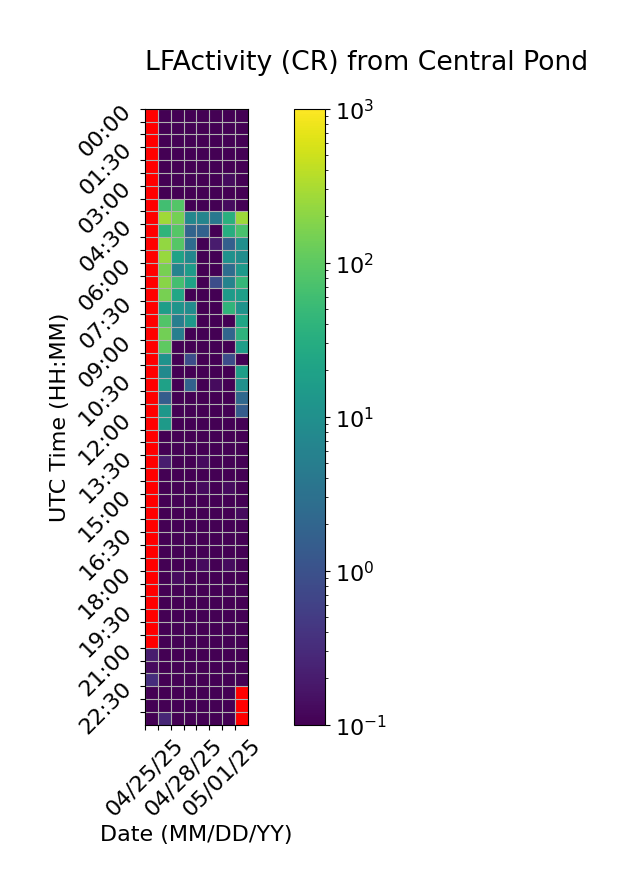

The file beside this chart, header and first rows:
Time (UTC), 04/25/25, 04/26/25, 04/27/25, 04/28/25, 04/29/25, 04/30/25, 05/01/25, 05/02/25
00:00, , 0.0, 0.0, 0.0, 0.0, 0.06667, 0.06667, 0.0
00:30, , 0.0, 0.0, 0.0, 0.0, 0.0, 0.0, 0.0
01:00, , 0.0, 0.0, 0.06667, 0.0, 0.0, 0.0, 0.0
01:30, , 0.0, 0.0, 0.0, 0.0, 0.0, 0.0, 0.06667
02:00, , 0.06667, 0.0, 0.0, 0.0, 0.0, 0.0, 0.0
02:30, , 0.06667, 0.0, 0.0, 0.0, 0.0, 0.1333, 0.0
03:00, , 0.0, 0.0, 0.0, 0.0, 0.0, 0.0, 0.0
03:30, , 61.13, 85.93, 0.0, 0.0, 0.0, 0.1333, 0.0
04:00, , 267.7, 144.6, 7.2, 6.667, 3.933, 34.0, 262.8
04:30, , 40.73, 87.87, 1.867, 1.8, 0.0, 31.27, 70.0
05:00, , 224.5, 88.8, 2.6, 0.0, 0.2, 1.6, 9.8
05:30, , 242.5, 20.27, 7.133, 0.0, 0.0, 10.4, 9.267
06:00, , 151.7, 6.067, 15.47, 0.0, 0.0, 2.667, 14.33
06:30, , 193.3, 64.2, 20.6, 0.0, 0.8667, 6.067, 46.2
07:00, , 151.3, 23.13, 0.0, 0.0, 0.0, 15.87, 17.87
07:30, , 17.13, 11.87, 8.533, 0.06667, 0.0, 41.07, 11.2
08:00, , 80.6, 5.067, 13.53, 0.0, 0.06667, 0.0, 22.27
08:30, , 143.3, 5.067, 0.0, 0.0, 0.06667, 2.0, 39.0
09:00, , 102.6, 0.0, 0.0, 0.0, 0.06667, 0.0, 17.67
09:30, , 11.0, 0.0, 0.8667, 0.0, 0.0, 0.8667, 0.0
10:00, , 7.8, 0.0, 0.0, 0.0, 0.0, 0.0, 17.13
10:30, , 19.47, 0.0, 1.8, 0.0, 0.1333, 0.0, 10.33
11:00, , 1.467, 0.0, 0.06667, 0.0, 0.0, 0.0, 2.267
11:30, , 12.93, 0.0, 0.0, 0.0, 0.0, 0.0, 1.467
12:00, , 15.33, 0.0, 0.0, 0.06667, 0.0, 0.0, 0.0
12:30, , 0.0, 0.0, 0.0, 0.0, 0.0, 0.0, 0.0
13:00, , 0.0, 0.0, 0.0, 0.06667, 0.0, 0.0, 0.0
13:30, , 0.2, 0.0, 0.0, 0.1333, 0.0, 0.06667, 0.0
14:00, , 0.0, 0.06667, 0.0, 0.0, 0.06667, 0.0, 0.0
14:30, , 0.06667, 0.0, 0.0, 0.1333, 0.0, 0.1333, 0.0
15:00, , 0.0, 0.0, 0.0, 0.0, 0.0, 0.0, 0.0
15:30, , 0.0, 0.0, 0.06667, 0.0, 0.0, 0.06667, 0.1333
16:00, , 0.0, 0.0, 0.0, 0.0, 0.0, 0.0, 0.0
16:30, , 0.0, 0.0, 0.06667, 0.0, 0.0, 0.0, 0.0
17:00, , 0.0, 0.0, 0.0, 0.0, 0.06667, 0.0, 0.0
17:30, , 0.0, 0.0, 0.0, 0.1333, 0.0, 0.1333, 0.0
18:00, , 0.0, 0.1333, 0.0, 0.0, 0.0, 0.0, 0.0
18:30, , 0.06667, 0.0, 0.0, 0.0, 0.06667, 0.0, 0.0
19:00, , 0.0, 0.0, 0.0, 0.0, 0.0, 0.06667, 0.0
19:30, , 0.0, 0.0, 0.0, 0.0, 0.0, 0.06667, 0.0
20:00, , 0.0, 0.0, 0.0, 0.0, 0.0, 0.0, 0.06667
20:30, , 0.0, 0.06667, 0.06667, 0.06667, 0.0, 0.06667, 0.0
21:00, 0.2, 0.06667, 0.0, 0.0, 0.0, 0.06667, 0.0, 0.0
21:30, 0.1333, 0.0, 0.0, 0.0, 0.06667, 0.0, 0.0, 0.0
22:00, 0.3333, 0.0, 0.0, 0.0, 0.0, 0.0, 0.0, 0.0
22:30, 0.0, 0.06667, 0.0, 0.06667, 0.0, 0.0, 0.06667, 
23:00, 0.0, 0.0, 0.0, 0.0, 0.06667, 0.0, 0.06667, 
23:30, 0.0, 0.2667, 0.0, 0.0, 0.0, 0.06667, 0.0, 
